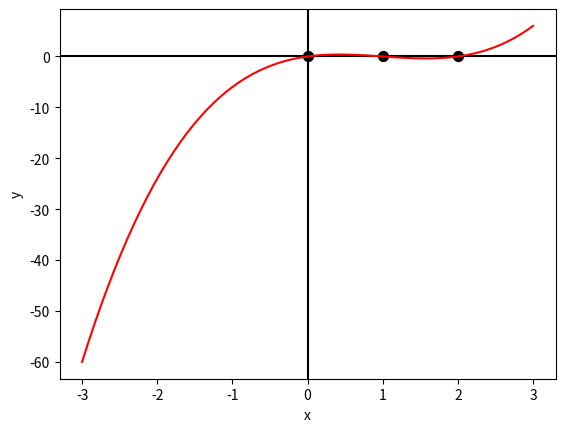

This chart was generated by the following Python code:
import matplotlib.pyplot as plt
import numpy as np
import math

def secant_method(f, a, b, x0, x1, eps):
    # numarul de iteratii 
    k = 1
    x_curr = x1
    x_prev = x0
    while abs(x_curr - x_prev) / abs(x_prev) >= eps:

        k = k + 1
        x_aux = (x_prev * f(x_curr) - x_curr * f(x_prev)) / (f(x_curr) - f(x_prev))
        x_prev = x_curr
        x_curr = x_aux
        if x_curr < a or x_curr > b:
            print(f"Introduceti alte valori pentru x0 si x1 pentru {a} si {b}")
            break
        
        
        
    return x_curr

if __name__ == "__main__":
    a = [0.5, 1.6]
    b = [1.5, 2.5]
    x0 = [0.95, 2.1]
    x1 = [0.90, 2.2]
    eps = 1e-5
    # functia data ca parametru
    f1 = lambda x: x ** 3 - 3 * x ** 2 + 2 * x
    # o solutie este 0 => trebuie sa dam factor comun un x pentru a putea aplica algoritmul(altfel ar fi la un moment dat impartire la 0)
    f = lambda x: x ** 2 - 3 * x + 2
    sol = []
    sol.append(.0)
    for i in range(2):
        result = secant_method(f, a[i], b[i], x0[i], x1[i], eps)
        sol.append(result)
    for i in range(len(sol)):
        print(f"A {i+1} - a solutie este {sol[i]}")

    # graficul functiei
    plt.figure("Graficul pentru functia de la ex4.b")
    plt.xlabel('x') # Label pentru axa OX
    plt.ylabel('y') # Label pentru axa OY
    plt.axvline(0, c = 'black') # Adauga axa OY
    plt.axhline(0, c = 'black') # Adauga axa OX
    x = np.linspace(-3, 3, 70)
    yLeft = np.vectorize(f1)(x)
    plt.plot(x, yLeft, 'r')
    for i in range(len(sol)):
        plt.scatter(sol[i], f1(sol[i]), s = 50, c = 'black', marker = 'o') # adauga solutia pe grafic
    plt.show()
